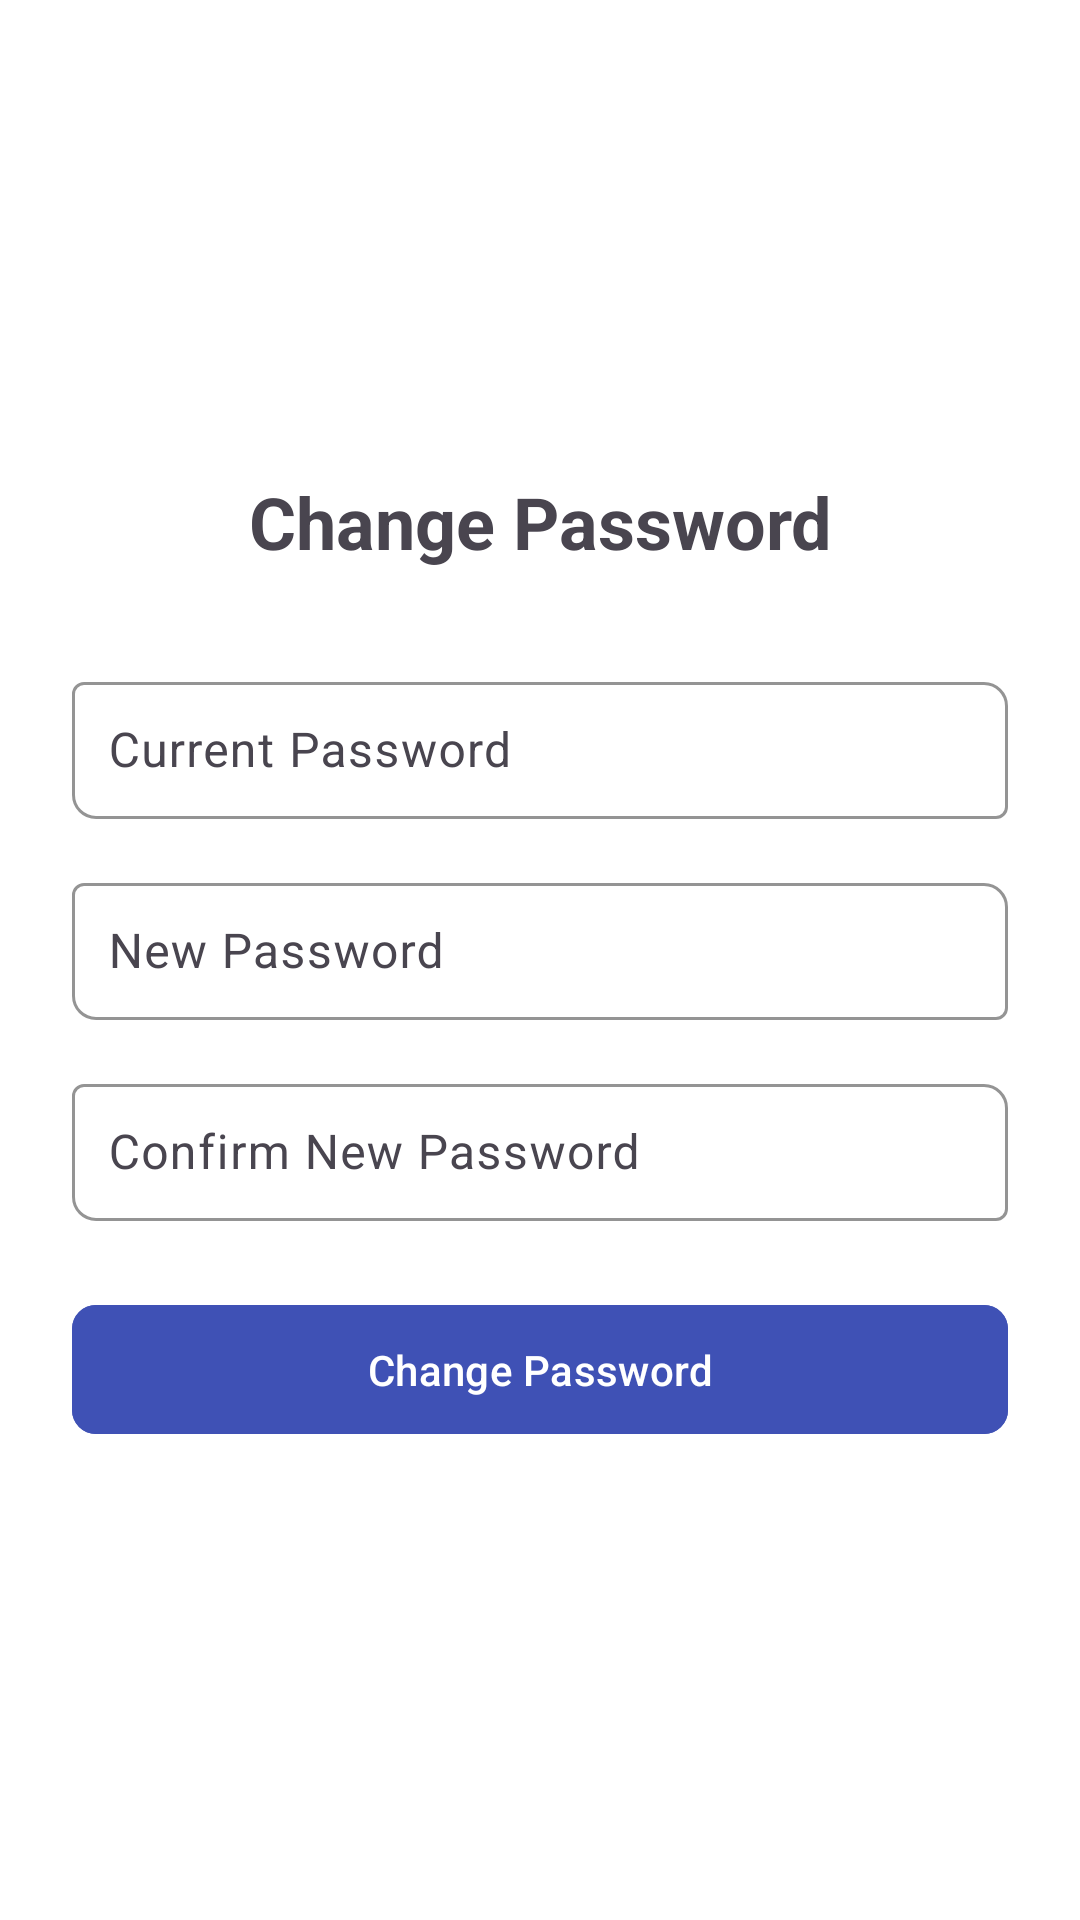

This screen was rendered from an Android layout file. Write that file and the resources it references.
<!-- AndroidManifest.xml: application theme Theme.Empapp -->
<!-- res/layout/activity_change_password.xml -->
<?xml version="1.0" encoding="utf-8"?>
<LinearLayout
    xmlns:android="http://schemas.android.com/apk/res/android"
    xmlns:app="http://schemas.android.com/apk/res-auto"
    android:layout_width="match_parent"
    android:layout_height="match_parent"
    android:padding="24dp"
    android:background="@color/white"
    android:orientation="vertical"
    android:gravity="center">

    
    <TextView
        android:layout_width="match_parent"
        android:layout_height="wrap_content"
        android:text="Change Password"
        android:textSize="24sp"
        android:textStyle="bold"
        android:layout_marginBottom="32dp"
        android:gravity="center"
        app:fontFamily="@font/robotomedium" />


    
    <com.google.android.material.textfield.TextInputLayout
        android:layout_width="match_parent"
        android:layout_height="wrap_content"
        app:boxBackgroundMode="outline"
        app:boxStrokeColor="@color/background_light"
        app:boxCornerRadiusTopEnd="8dp"
        app:boxCornerRadiusBottomStart="8dp">

        <com.google.android.material.textfield.TextInputEditText
            android:id="@+id/etCurrentPassword"
            android:layout_width="match_parent"
            android:layout_height="wrap_content"
            android:hint="Current Password"
            android:inputType="textPassword"
            android:padding="12dp"
            android:foregroundTint="@color/primary_color"
            android:textColor="@color/primary_text" />
    </com.google.android.material.textfield.TextInputLayout>

    
    <com.google.android.material.textfield.TextInputLayout
        android:layout_width="match_parent"
        android:layout_height="wrap_content"
        app:boxBackgroundMode="outline"
        app:boxStrokeColor="@color/background_light"
        app:boxCornerRadiusTopEnd="8dp"
        app:boxCornerRadiusBottomStart="8dp"
        android:layout_marginTop="16dp">

        <com.google.android.material.textfield.TextInputEditText
            android:id="@+id/etNewPassword"
            android:layout_width="match_parent"
            android:layout_height="wrap_content"
            android:hint="New Password"
            android:inputType="textPassword"
            android:padding="12dp"
            android:foregroundTint="@color/primary_color"
            android:textColor="@color/primary_text" />
    </com.google.android.material.textfield.TextInputLayout>

    
    <com.google.android.material.textfield.TextInputLayout
        android:layout_width="match_parent"
        android:layout_height="wrap_content"
        app:boxBackgroundMode="outline"
        app:boxStrokeColor="@color/background_light"
        app:boxCornerRadiusTopEnd="8dp"
        app:boxCornerRadiusBottomStart="8dp"
        android:layout_marginTop="16dp">

        <com.google.android.material.textfield.TextInputEditText
            android:id="@+id/etConfirmNewPassword"
            android:layout_width="match_parent"
            android:layout_height="wrap_content"
            android:hint="Confirm New Password"
            android:inputType="textPassword"
            android:padding="12dp"
            android:foregroundTint="@color/primary_color"
            android:textColor="@color/primary_text" />
    </com.google.android.material.textfield.TextInputLayout>

    
    <com.google.android.material.button.MaterialButton
        android:id="@+id/btnChangePassword"
        android:layout_width="match_parent"
        android:layout_height="wrap_content"
        android:text="Change Password"
        android:backgroundTint="@color/colorPrimary"
        android:textColor="@color/white"
        android:layout_marginTop="24dp"
        android:padding="12dp"
        app:cornerRadius="8dp"
        android:layout_gravity="center" />

</LinearLayout>
<!-- resources referenced by this layout -->
<resources>
  <color name="background_light">#F5F5F5</color>
  <color name="colorPrimary">#3F51B5</color>
  <color name="primary_color">#6200EE</color>
  <color name="primary_text">#000000</color>
  <color name="white">#FFFFFFFF</color>
  <style name="Theme.Empapp" parent="Base.Theme.Empapp" />
  <style name="Base.Theme.Empapp" parent="Theme.Material3.DayNight.NoActionBar">
          
          
      </style>
</resources>
